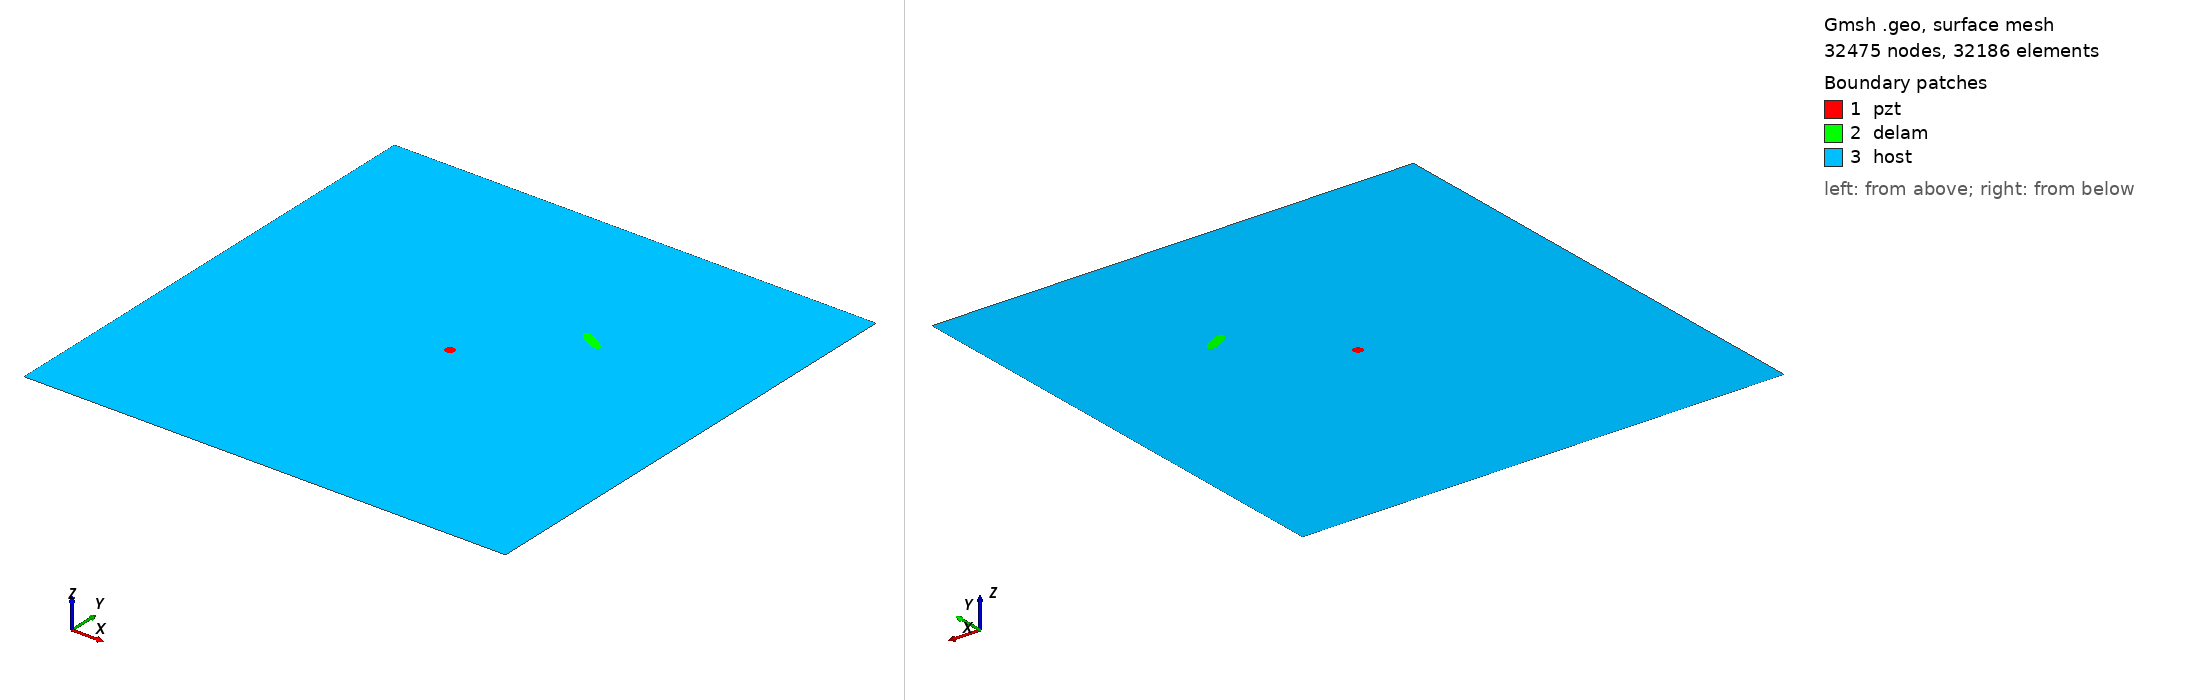

Gmsh geometry script, surface-meshed: 32475 nodes, 32186 surface elements. Boundary patches (legend numbers): 1 pzt, 2 delam, 3 host. Left view from above one corner, right view from below the opposite corner. Legend entries are the model's physical surfaces. The drawing asked Gmsh for element sizes between 1% and 20% of the model's largest extent; the script's own settings can give other sizes.

=== m2_126_delam1_position_no_67_a_15mm_b_5mm_angle_150.geo (drawn) ===
SetFactory("OpenCASCADE");
L=0.500000; 
W=0.500000; 
a=0.015000; 
b=0.005000; 
x=0.333333; 
y=0.333333; 
alpha=0.833333 *Pi; 
r=0.005000; 
xpzt=0.250000; 
ypzt=0.250000; 
//+
Point(1) = {0, 0, 0, 1.0};
//+
Point(2) = {L, 0, 0, 1.0};
//+
Point(3) = {L, W, 0, 1.0};
//+
Point(4) = {0, W, 0, 1.0};
//+
Line(1) = {1, 2};
//+
Line(2) = {2, 3};
//+
Line(3) = {3, 4};
//+
Line(4) = {4, 1};
//+
Circle(5) = {xpzt, ypzt, -0, r, 0, 2*Pi};
//+
Ellipse(6) = {x, y, -0, a, b, 0, 2*Pi};
//+
Rotate {{0, 0, 1}, {x, y, 0}, alpha} {
  Curve{6}; 
}
//+
Curve Loop(1) = {4, 1, 2, 3};
//+
Curve Loop(2) = {6};
//+
Curve Loop(3) = {5};
//+
Curve Loop(4) = {6};
//+
Curve Loop(5) = {5};
//+
Plane Surface(1) = {5};
//+
Plane Surface(2) = {4};
//+
Plane Surface(3) = {1, 2, 3};
//+
Point(9) = {xpzt, ypzt, 0, 1.0};
//+
Point{9} In Surface {1};// mesh node at centre of pzt
//+
Physical Surface("pzt") = {1};
//+
Physical Surface("delam") = {2};
//+
Physical Surface("host") = {3};

Mesh.Algorithm = 6; // Frontal
Mesh.CharacteristicLengthFactor = 0.070000;
Mesh.CharacteristicLengthMin = 0.001000;
Mesh.CharacteristicLengthMax = 0.200000;
Mesh.RecombineAll = 1; // Apply recombination algorithm
Mesh.SubdivisionAlgorithm = 1; // 1: all quadrangles
Mesh.Smoothing = 1;
